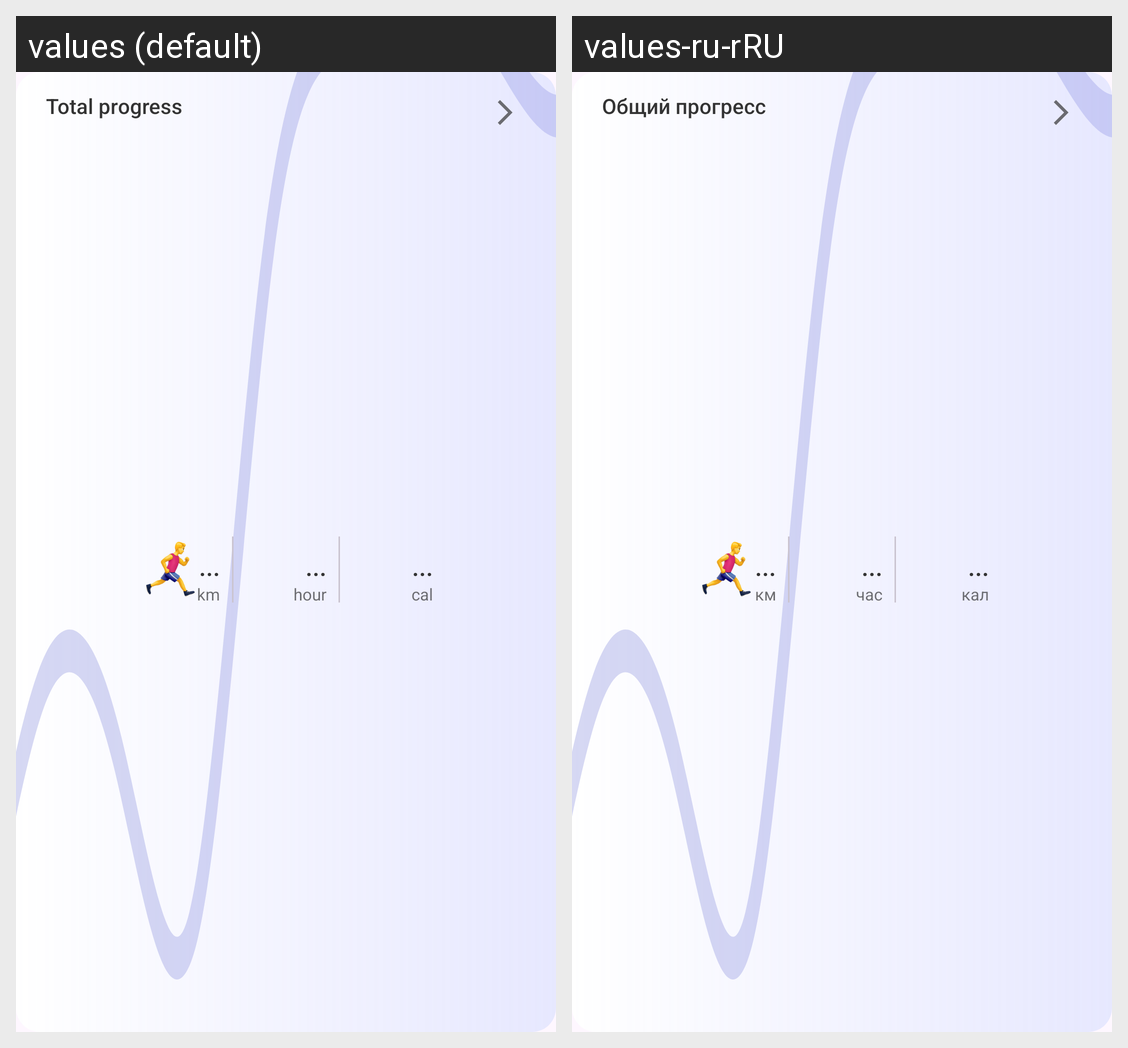

For this localized Android screen grid, give each drawn string resource with its value in every locale shown.
Android screen res/layout/fragment_progress_total.xml rendered under 2 locales, left to right: values (default), values-ru-rRU. Device: Nexus 5 (rendered at 1080×1920; each locale shown at half size, 540×960, under a caption strip naming it); theme Theme.RunMate.
Strings drawn on this screen, with the default value and each locale's value (text and hints the layout hard-codes, and strings that could not be matched under every locale, appear in the picture but are not listed):

total_progress
  values: Total progress
  values-ru-rRU: Общий прогресс

kilometers
  values: km
  values-ru-rRU: км

hour
  values: hour
  values-ru-rRU: час

cal
  values: cal
  values-ru-rRU: кал
